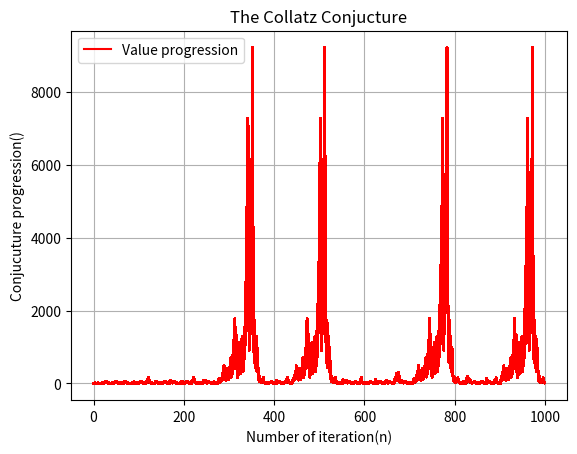

The script that saved this image:
import matplotlib.pyplot as plt
import numpy as np
from random import randint

x,n=2,0
l,xl=[],[]
iv=0

while x<1000:
    a =x
    while n<1000:
        if (a%2==0):
            a=a/2
            l.append(a)
            xl.append(x)
            n+=1
            if (a == 1):
                break
        if(a%2!=0):
            a=3*a+1
            l.append(a)
            xl.append(x)
            n+=1
            if(a==1):
                break
    x+=1
    xl.append(x)




print("\nRandom no. = ",x)
print("No. of iteration = ",len(l))
print("Largest no. = ",max(l))
print(len(xl),'and',len(l))

for z in xl :
    plt.plot(range(len(l)),l,color='r',linestyle='solid')


plt.title('The Collatz Conjucture')
plt.xlabel('Number of iteration(n)')
plt.ylabel('Conjucuture progression()')
plt.legend(['Value progression'])
plt.grid(True)
plt.show()
